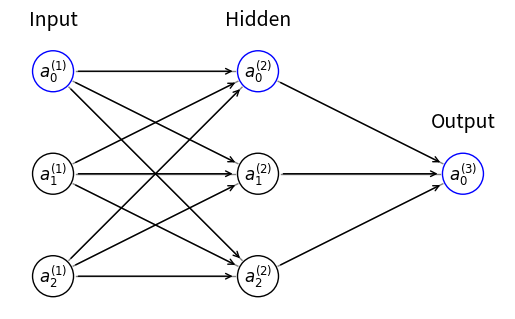

Generate this figure with matplotlib:
import matplotlib.pyplot as plt
from math import cos, sin, atan

class Neuron():
    def __init__(self, x, y):
        self.x = x
        self.y = y

    def draw(self, idx=None, color='black'):
        circle = plt.Circle((self.x, self.y), radius=neuron_radius, fill=False, color=color)
        plt.gca().add_patch(circle)
        
        if idx is not None:
            plt.text(self.x, self.y, r"$a^{(%d)}_%d$" % (idx[0], idx[1]), fontsize=12,
                     verticalalignment="center",
                     horizontalalignment="center")

class Axon():
    # start and end coordinates like style (x,y)
    def __init__(self, start, end):
        self.start = start
        self.end = end

    def draw(self, lw=1, color='black', arrow=True):
        line = plt.Line2D((self.start[0], self.end[0]), 
                             (self.start[1], self.end[1]), lw=lw, color=color)
        plt.gca().add_line(line)
        
        if arrow:
            plt.annotate("", xy=self.end, xytext=self.start, arrowprops=dict(arrowstyle="->"))

class Layer_BT():
    def __init__(self, network, number_of_neurons, lidx, 
                 draw_neuron_label=False, draw_weight=False):
        self.previous_layer = self.__get_previous_layer(network)
        self.y = self.__calculate_layer_y_position()
        self.neurons = self.__intialise_neurons(number_of_neurons)
        self.lidx = lidx    # layder index
        self.draw_neuron_label = draw_neuron_label
        self.draw_weight = draw_weight
        
    def __intialise_neurons(self, number_of_neurons):
        neurons = []
        x = self.__calculate_left_margin_so_layer_is_centered(number_of_neurons)
        for iteration in range(number_of_neurons):
            neuron = Neuron(x, self.y)
            neurons.append(neuron)
            x += horizontal_distance
        return neurons

    def __calculate_left_margin_so_layer_is_centered(self, number_of_neurons):
        return horizontal_distance * (neuron_in_layer_space - number_of_neurons) / 2

    def __calculate_layer_y_position(self):
        if self.previous_layer:
            return self.previous_layer.y + vertical_distance
       
        return 0

    def __get_previous_layer(self, network):
        if len(network.layers) > 0:
            return network.layers[-1]
        else:
            return None
    
    def __line_between_two_neurons(self, prev_neuron, neuron):
        angle = atan((prev_neuron.x - neuron.x) / float(prev_neuron.y - neuron.y))
        
        x_adjustment = (neuron_radius + neuron_axon_space) * sin(angle)
        y_adjustment = (neuron_radius + neuron_axon_space)* cos(angle)
        axon = Axon((neuron.x - x_adjustment, neuron.y - y_adjustment),
                    (prev_neuron.x + x_adjustment, prev_neuron.y + y_adjustment))
        axon.draw()

    def draw(self, layer_name=''):
        x = self.neurons[0].x
        y = self.neurons[0].y
        plt.text(x - 2.5, y, layer_name, fontsize=14,
                     verticalalignment="center",
                     horizontalalignment="center")
        
        for nidx, neuron in enumerate(self.neurons):
            if nidx == 0: # bias neuron with color 'blue'
                neuron.draw(idx=[self.lidx, nidx], color='blue')
            else:
                neuron.draw(idx=[self.lidx, nidx])
            nidx += 1
            if self.previous_layer:
                for previous_layer_neuron in self.previous_layer.neurons:
                    self.__line_between_two_neurons(previous_layer_neuron, neuron)

# draw neuron network from left to right
class Layer_LR():
    def __init__(self, network, number_of_neurons, lidx, 
                 draw_neuron_label=False, draw_weight=False):
        self.previous_layer = self.__get_previous_layer(network)
        self.x = self.__calculate_layer_x_position()
        self.neurons = self.__intialise_neurons(number_of_neurons)
        self.lidx = lidx    # layder index
        self.draw_neuron_label = draw_neuron_label
        self.draw_weight = draw_weight

    def __intialise_neurons(self, number_of_neurons):
        neurons = []
        y = self.__calculate_left_margin_so_layer_is_centered(number_of_neurons)
        for iteration in range(number_of_neurons):
            neuron = Neuron(self.x, -y)
            neurons.append(neuron)
            y += vertical_distance
        return neurons

    def __calculate_left_margin_so_layer_is_centered(self, number_of_neurons):
        return vertical_distance * (neuron_in_layer_space - number_of_neurons) / 2

    def __calculate_layer_x_position(self):
        if self.previous_layer:
            return self.previous_layer.x + horizontal_distance
        
        return 0

    def __get_previous_layer(self, network):
        if len(network.layers) > 0:
            return network.layers[-1]
        else:
            return None

    def __line_between_two_neurons(self, prev_neuron, neuron):
        angle = atan((neuron.y - prev_neuron.y) / float(neuron.x - prev_neuron.x))
        x_adjustment = (neuron_radius + neuron_axon_space) * cos(angle)
        y_adjustment = (neuron_radius + neuron_axon_space) * sin(angle)
        
        axon = Axon((prev_neuron.x + x_adjustment, prev_neuron.y + y_adjustment),
                    (neuron.x - x_adjustment, neuron.y - y_adjustment))
        axon.draw(color='gray')

    def draw(self, layer_name=''):
        x = self.neurons[0].x
        y = self.neurons[0].y
        plt.text(x, y + 1.5, layer_name, fontsize=14,
                     verticalalignment="center",
                     horizontalalignment="center")
        
        for nidx, neuron in enumerate(self.neurons):
            if nidx == 0: # bias neuron with color 'blue'
                neuron.draw(idx=[self.lidx, nidx], color='blue')
            else:
                neuron.draw(idx=[self.lidx, nidx])

            nidx += 1
            if self.previous_layer:
                for previous_layer_neuron in self.previous_layer.neurons:
                    self.__line_between_two_neurons(previous_layer_neuron, neuron)

# draw the network from left to right: 'h', bottom to top : 'v'
class NeuralNetwork():
    def __init__(self, dir='h', draw_neuron_label=False, draw_weight=False):
        self.layers = []
        self.layerclass = Layer_LR if dir == 'h' else Layer_BT
        self.draw_neuron_label = draw_neuron_label
        self.draw_weight = draw_weight
        self.layer_count = 0

    def add_layer(self, number_of_neurons):
        self.layer_count += 1
        layer = self.layerclass(self, number_of_neurons, self.layer_count, 
                                self.draw_neuron_label,
                                self.draw_weight)
        self.layers.append(layer)
        
    def draw(self):
        layers = len(self.layers)
        
        if layers == 0:
            return
        
        if layers >= 1:
            self.layers[0].draw('Input') 
 
        for layer in self.layers[1:-1]:
            layer.draw('Hidden')

        if layers >= 2:
            self.layers[-1].draw('Output')
        
        plt.axis('scaled')
        plt.xticks([])
        plt.yticks([])
        
        ax = plt.gca()
        ax.spines['left'].set_color('none')
        ax.spines['top'].set_color('none')
        ax.spines['right'].set_color('none')
        ax.spines['bottom'].set_color('none')

        plt.show()

if __name__ == "__main__":
    vertical_distance = 3
    horizontal_distance = 6
    neuron_radius = 0.6
    neuron_axon_space = 0.1 * neuron_radius
    neuron_in_layer_space = 4
    
    network = NeuralNetwork(dir='h', draw_neuron_label=True,draw_weight=True)
    network.add_layer(3)
    network.add_layer(3)
    network.add_layer(1)
    network.draw()
